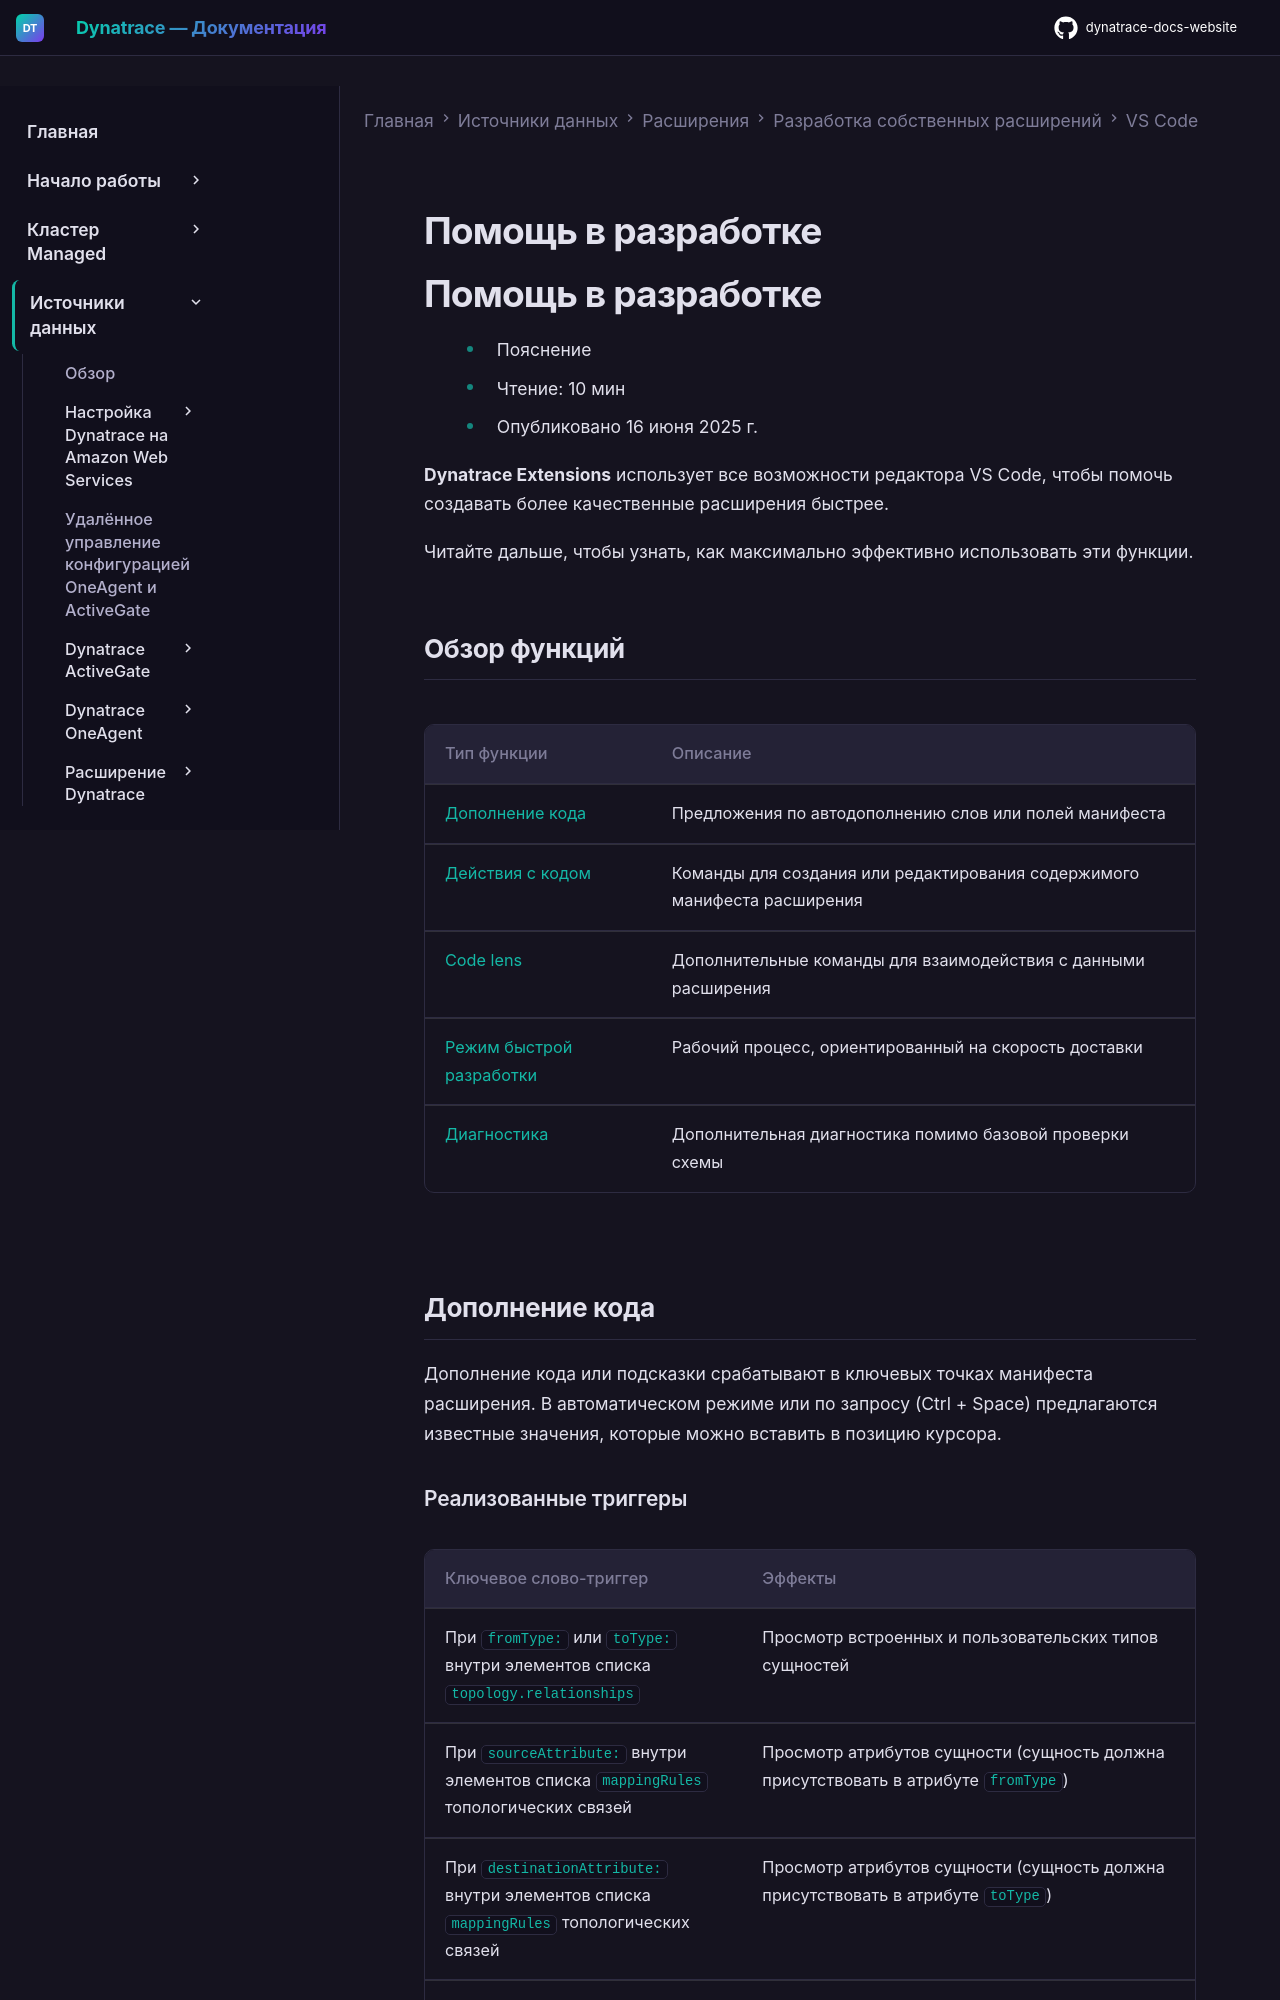

repository: Yerkebulan-Ardabayev/dynatrace-docs-website · page: managed-ru/ingest-from/extensions/develop-your-extensions/addon-for-vscode/development-assistance/index.html · generator: mkdocs

---
title: Помощь в разработке
source: https://docs.dynatrace.com/managed/ingest-from/extensions/develop-your-extensions/addon-for-vscode/development-assistance
scraped: 2026-05-12T12:35:17.926597
---

# Помощь в разработке

# Помощь в разработке

* Пояснение
* Чтение: 10 мин
* Опубликовано 16 июня 2025 г.

**Dynatrace Extensions** использует все возможности редактора VS Code, чтобы помочь создавать более качественные расширения быстрее.

Читайте дальше, чтобы узнать, как максимально эффективно использовать эти функции.

## Обзор функций

| Тип функции | Описание |
| --- | --- |
| [Дополнение кода](#code-completions) | Предложения по автодополнению слов или полей манифеста |
| [Действия с кодом](#code-actions) | Команды для создания или редактирования содержимого манифеста расширения |
| [Code lens](#code-lens) | Дополнительные команды для взаимодействия с данными расширения |
| [Режим быстрой разработки](#fast-development-mode) | Рабочий процесс, ориентированный на скорость доставки |
| [Диагностика](#diagnostics) | Дополнительная диагностика помимо базовой проверки схемы |

## Дополнение кода

Дополнение кода или подсказки срабатывают в ключевых точках манифеста расширения. В автоматическом режиме или по запросу (Ctrl + Space) предлагаются известные значения, которые можно вставить в позицию курсора.
